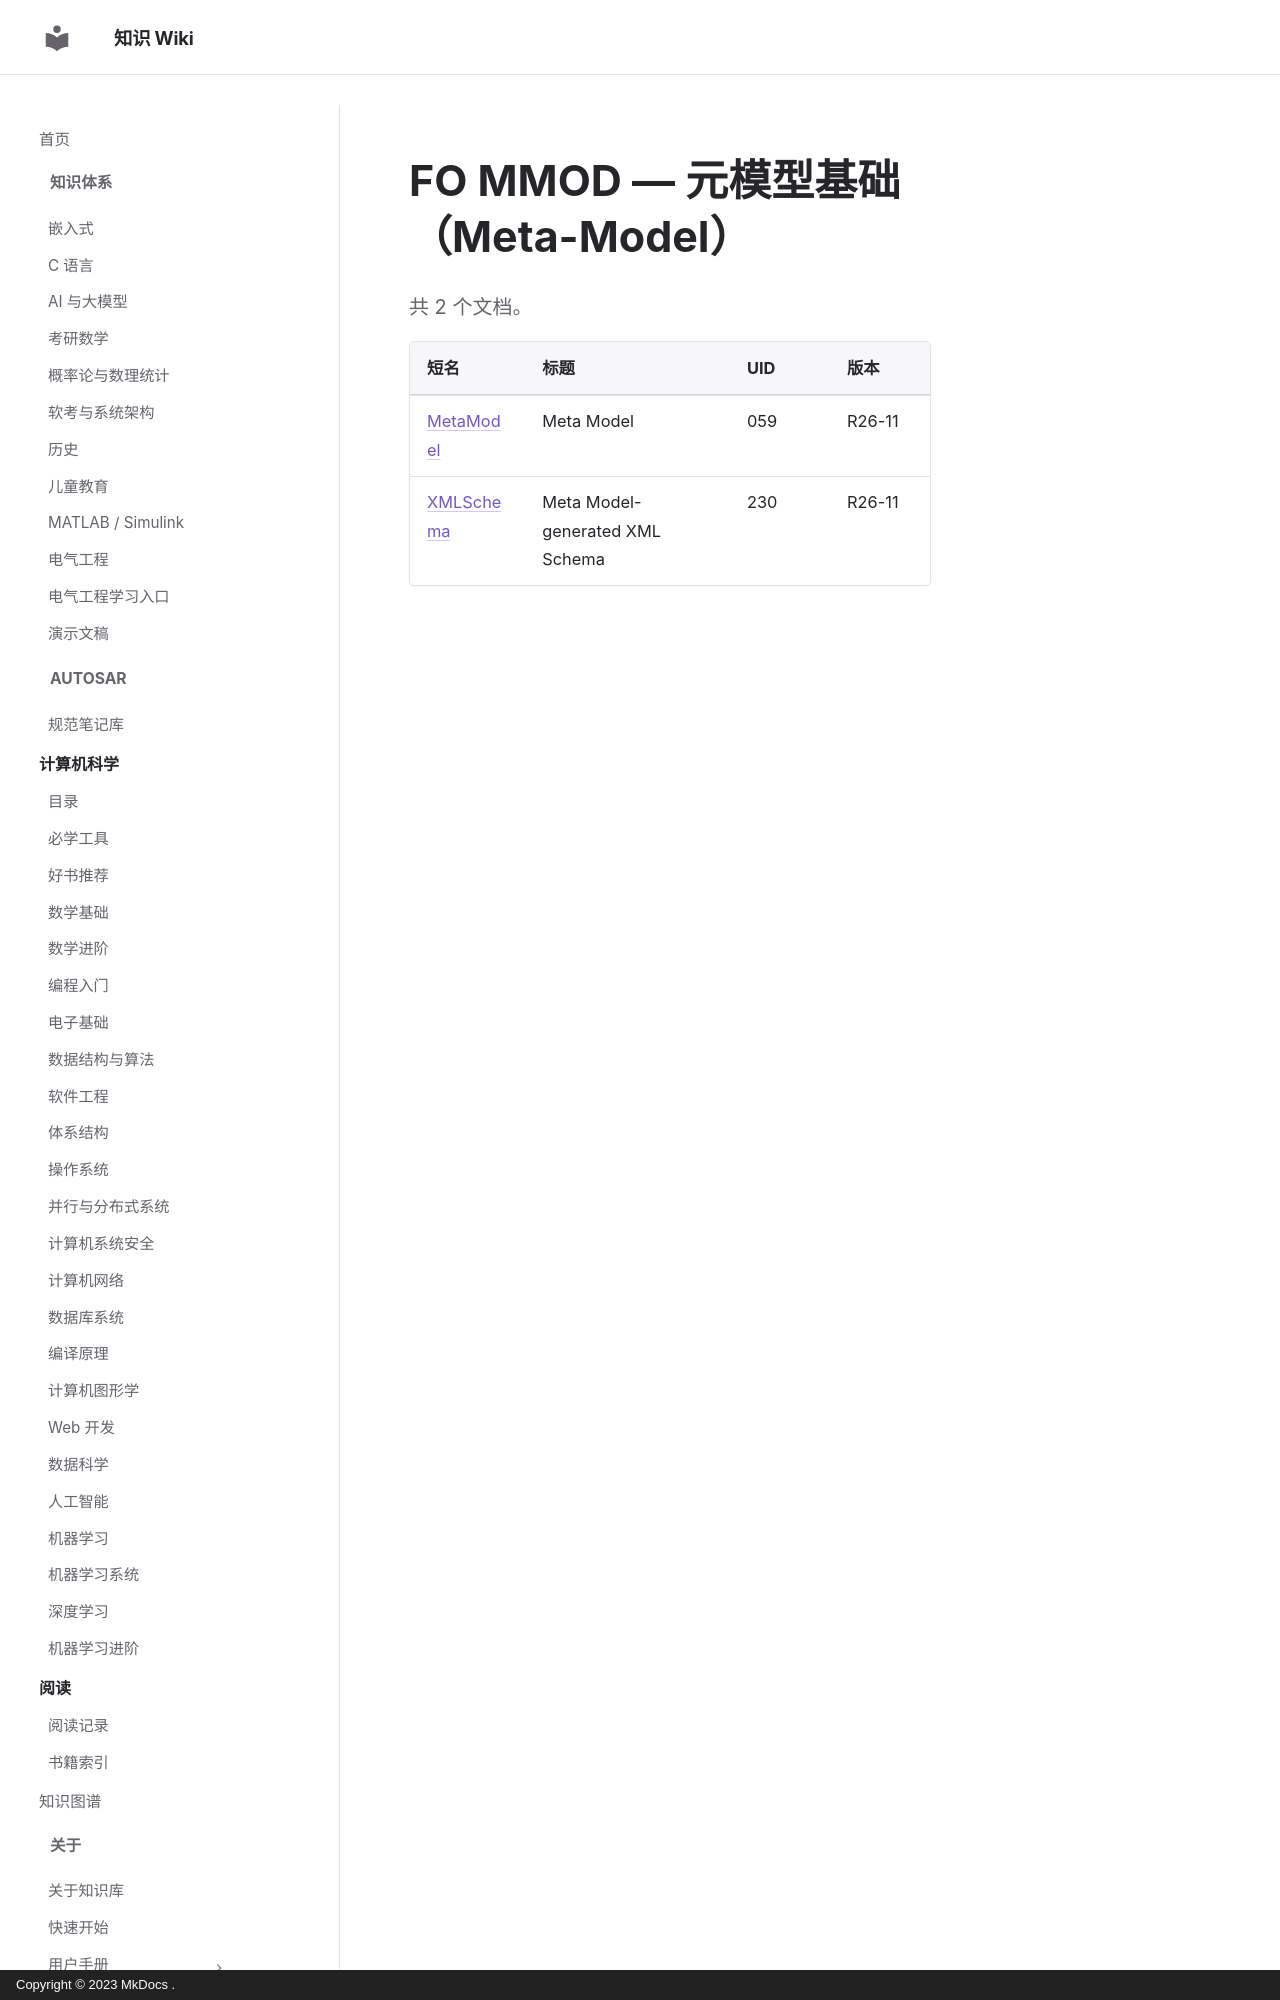

repository: ilikui/wiki · page: types/autosar/specs/FO/MMOD/index.html · generator: mkdocs · copyright: Copyright © 2023 MkDocs .

# FO MMOD — 元模型基础（Meta-Model）

共 2 个文档。

| 短名 | 标题 | UID | 版本 |
|---|---|---|---|
| [MetaModel](MetaModel.md) | Meta Model | 059 | R26-11 |
| [XMLSchema](XMLSchema.md) | Meta Model-generated XML Schem
